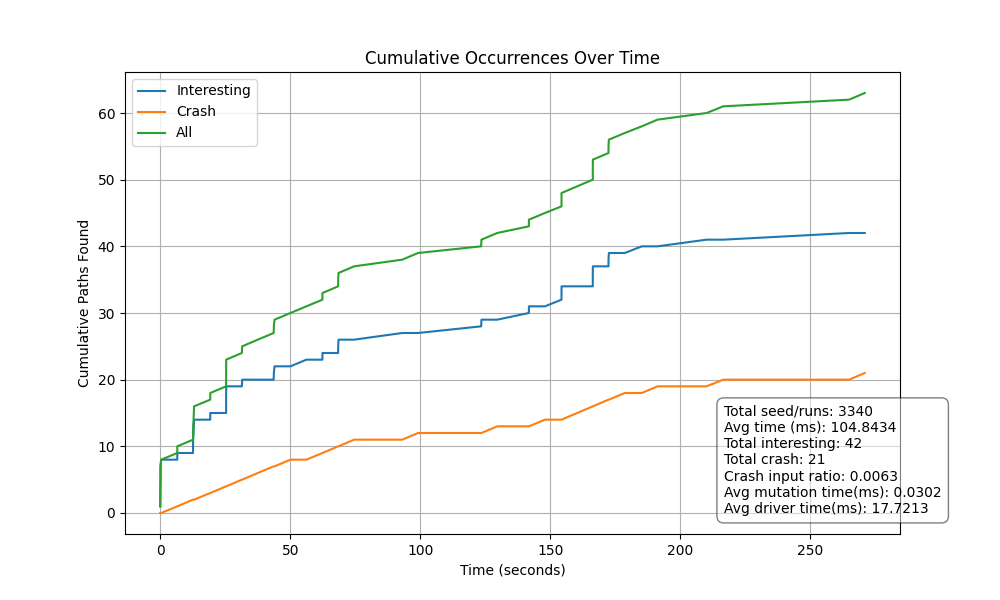

Source data for this figure (header and first rows):
, Type, Time, Cumulative_I, Cumulative_C, Cumulative_All
0, I, 0.008, 1, 0, 1
1, I, 0.027, 2, 0, 2
2, I, 0.058, 3, 0, 3
3, I, 0.079, 4, 0, 4
4, I, 0.12, 5, 0, 5
5, I, 0.123, 6, 0, 6
6, I, 0.136, 7, 0, 7
7, I, 0.366, 8, 0, 8
8, C, 6.562, 8, 1, 9
9, I, 6.569, 9, 1, 10
10, C, 12.62, 9, 2, 11
11, I, 12.62, 10, 2, 12
12, I, 12.66, 11, 2, 13
13, I, 12.82, 12, 2, 14
14, I, 12.93, 13, 2, 15
15, I, 13.03, 14, 2, 16
16, C, 19.23, 14, 3, 17
17, I, 19.27, 15, 3, 18
18, C, 25.34, 15, 4, 19
19, I, 25.35, 16, 4, 20
20, I, 25.35, 17, 4, 21
21, I, 25.37, 18, 4, 22
22, I, 25.38, 19, 4, 23
23, C, 31.4, 19, 5, 24
24, I, 31.51, 20, 5, 25
25, C, 37.52, 20, 6, 26
26, C, 43.63, 20, 7, 27
27, I, 43.7, 21, 7, 28
28, I, 43.97, 22, 7, 29
29, C, 50.08, 22, 8, 30
30, I, 56.22, 23, 8, 31
31, C, 62.38, 23, 9, 32
32, I, 62.39, 24, 9, 33
33, C, 68.41, 24, 10, 34
34, I, 68.44, 25, 10, 35
35, I, 68.55, 26, 10, 36
36, C, 74.56, 26, 11, 37
37, I, 93.07, 27, 11, 38
38, C, 99.13, 27, 12, 39
39, I, 123.4, 28, 12, 40
40, I, 123.5, 29, 12, 41
41, C, 129.6, 29, 13, 42
42, I, 141.7, 30, 13, 43
43, I, 141.8, 31, 13, 44
44, C, 147.9, 31, 14, 45
45, I, 154.3, 32, 14, 46
46, I, 154.3, 33, 14, 47
47, I, 154.3, 34, 14, 48
48, C, 160.3, 34, 15, 49
49, C, 166.3, 34, 16, 50
50, I, 166.3, 35, 16, 51
51, I, 166.3, 36, 16, 52
52, I, 166.4, 37, 16, 53
53, C, 172.4, 37, 17, 54
54, I, 172.4, 38, 17, 55
55, I, 172.5, 39, 17, 56
56, C, 178.6, 39, 18, 57
57, I, 185.2, 40, 18, 58
58, C, 191.2, 40, 19, 59
59, I, 210.1, 41, 19, 60
... 3 more rows
